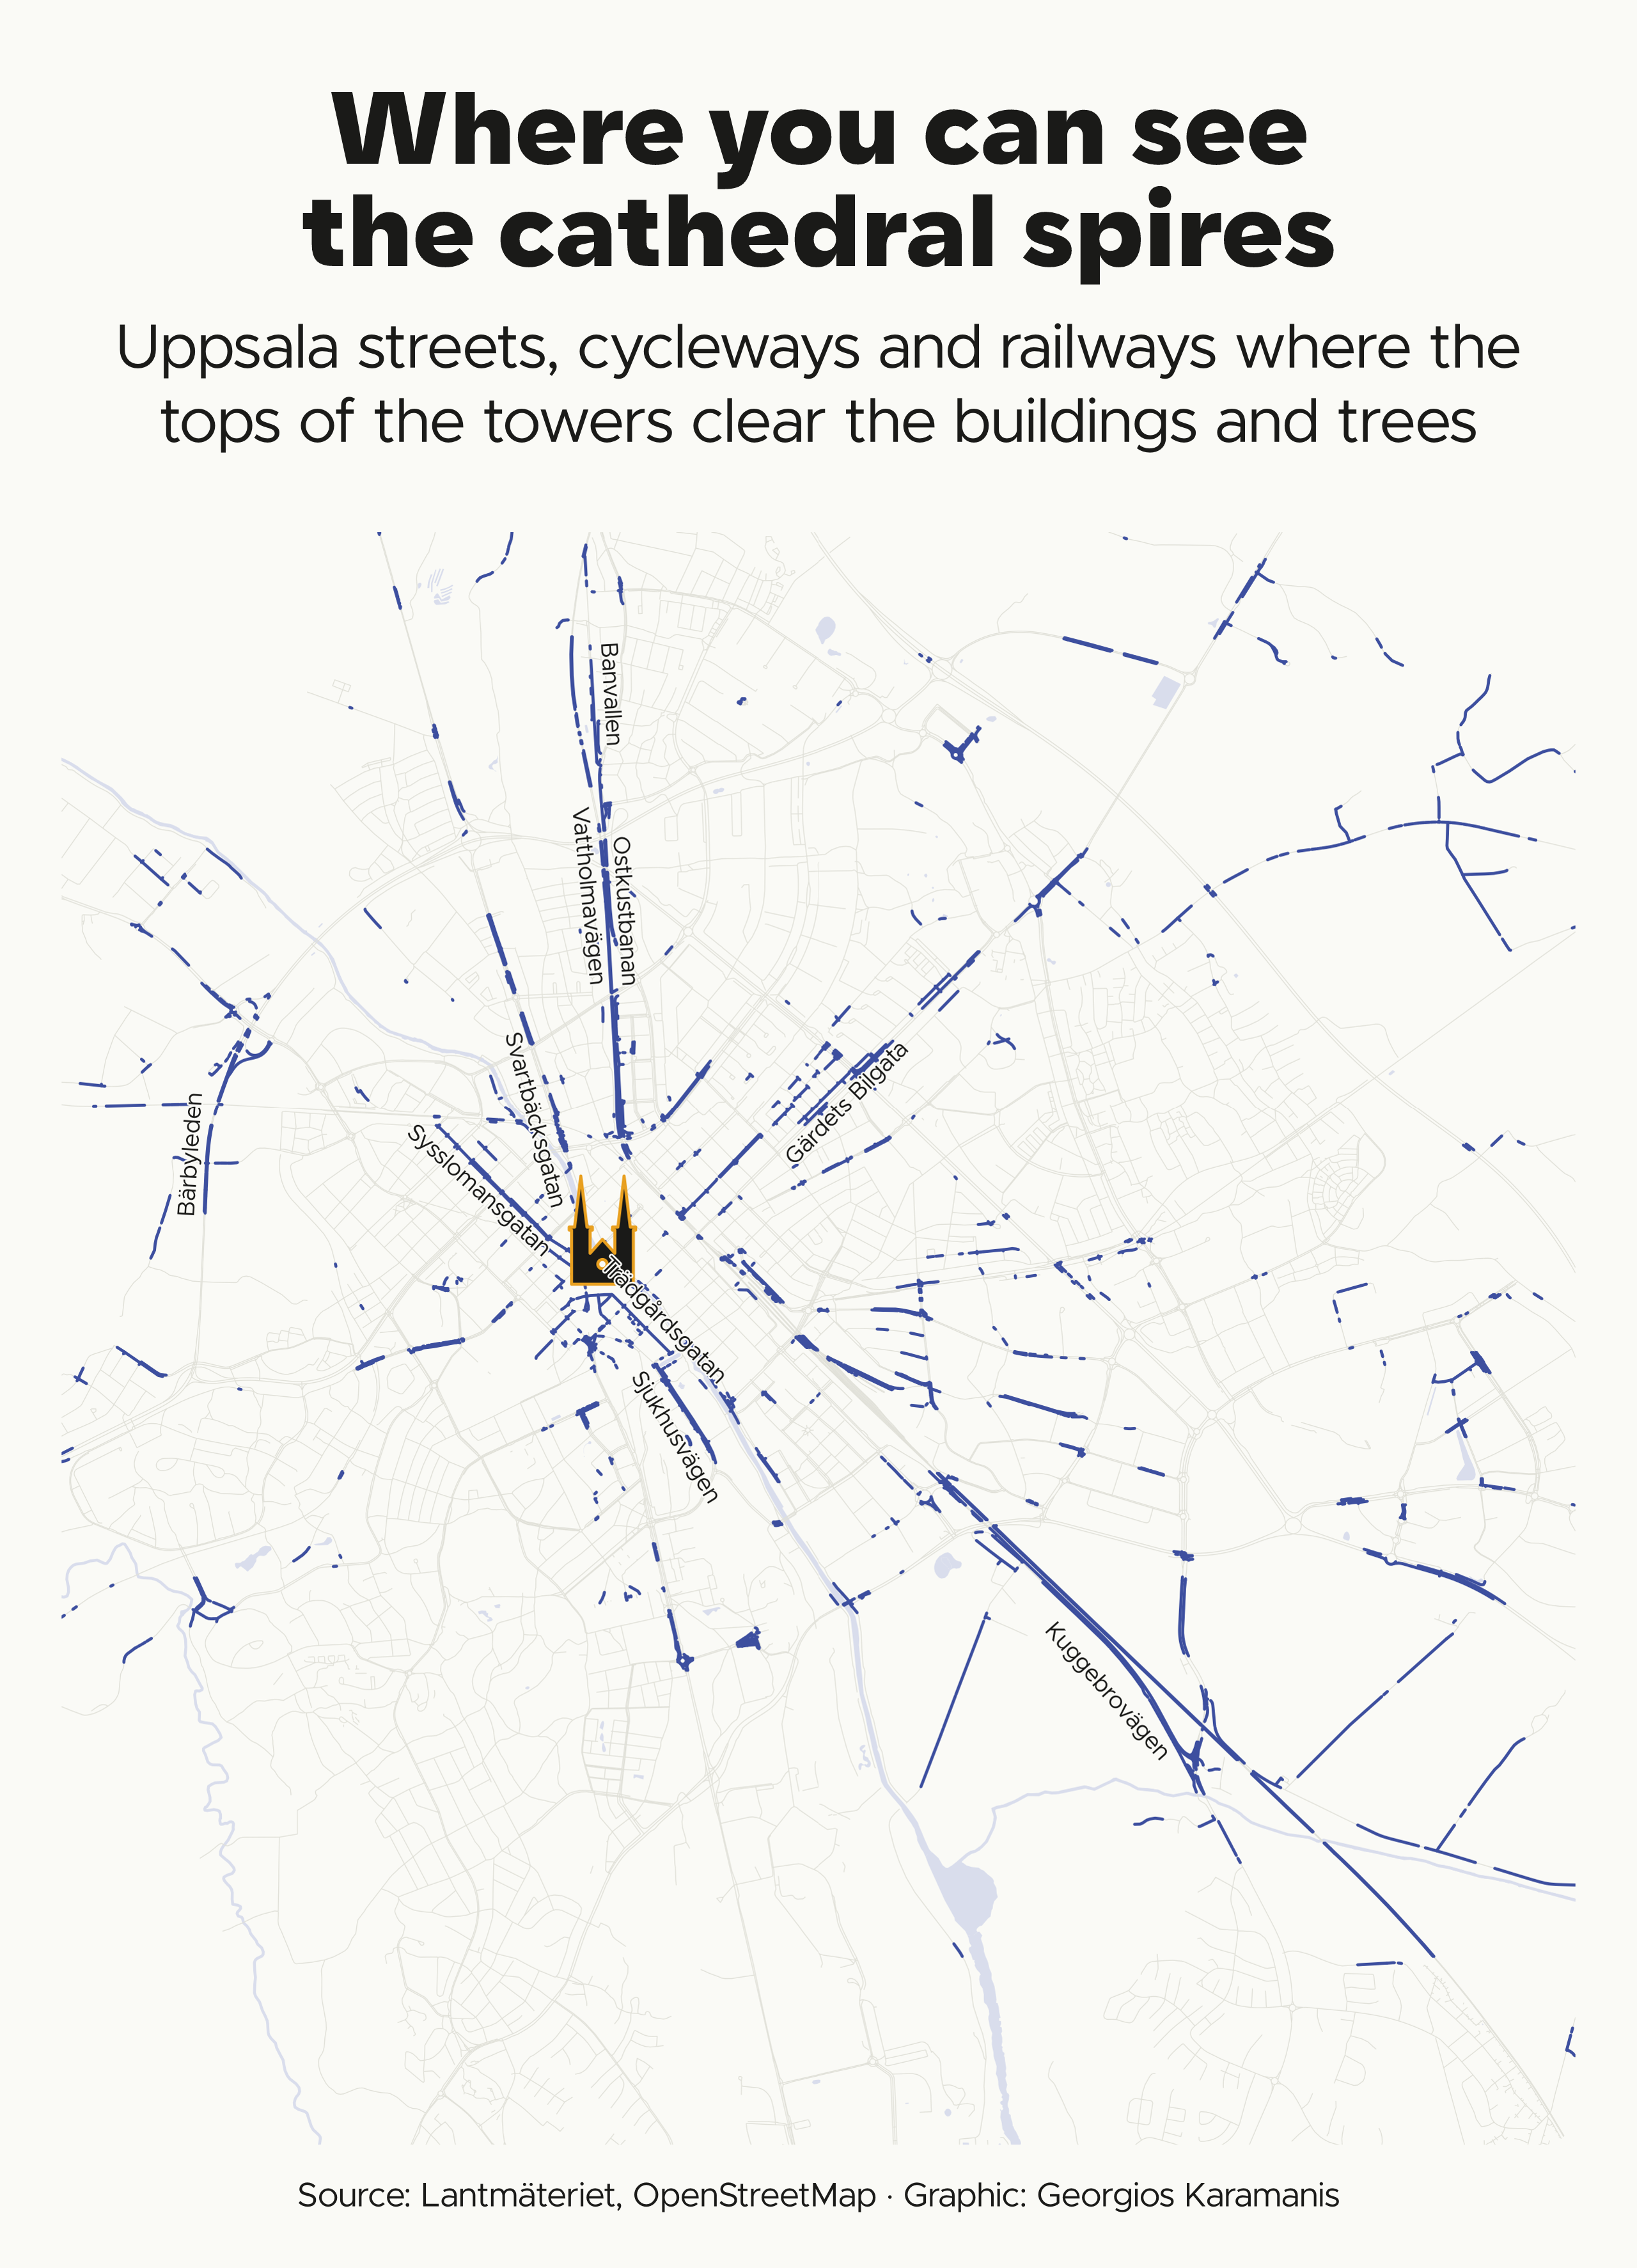

Write R code to recreate this figure.
library(tidyverse)
library(sf)
library(terra)
library(camcorder)

source(here::here("2026/R/helpers.R"))

dir_data <- file.path(dir_2026, "data")
dir.create(dir_data, showWarnings = FALSE, recursive = TRUE)

bb_city <- c(17.55, 59.80, 17.76, 59.90)

bb_sf <- function(bb) {
  st_bbox(setNames(bb, c("xmin", "ymin", "xmax", "ymax")), crs = 4326) |>
    st_as_sfc() |>
    st_transform(crs_se)
}

cached <- function(name, expr) {
  path <- file.path(dir_data, paste0(name, ".rds"))
  if (file.exists(path)) return(readRDS(path))
  out <- expr
  saveRDS(out, path)
  out
}

osm_get <- function(name, bb, features) {
  cached(paste0("osm-", name), {
    res <- imap(features, function(value, key) {
      q <- osmdata::opq(bb, timeout = 600)
      q <- if (all(is.na(value))) osmdata::add_osm_feature(q, key) else osmdata::add_osm_feature(q, key, value)
      osmdata::osmdata_sf(q)
    })
    do.call(c, unname(res))
  })
}

osm_water <- function(bb = bb_city, name = "water-city") {
  w <- osm_get(name, bb, list(natural = "water", waterway = "river"))
  bind_rows(w$osm_polygons |> select(osm_id), w$osm_multipolygons |> select(osm_id), w$osm_lines |> filter(waterway == "river") |> st_transform(crs_se) |> st_buffer(8) |> st_transform(4326) |> select(osm_id)) |>
    st_transform(crs_se)
}

gg_record(here::here("30daymap-temp"), width = map_box$width, height = map_box$height, units = "in", dpi = 320)

stac_hojd <- "https://api.lantmateriet.se/stac-hojd/v1"

lm_tiles <- function(collection, bb) {
  url <- str_glue("{stac_hojd}/collections/{collection}/items?bbox={str_flatten(bb, ',')}&limit=1000")
  map_chr(jsonlite::read_json(url)$features, \(f) f$assets$data$href)
}

lm_download <- function(href, dir) {
  dir.create(dir, showWarnings = FALSE, recursive = TRUE)
  path <- file.path(dir, basename(href))
  if (file.exists(path)) return(path)
  part <- paste0(path, ".part")
  httr2::request(href) |> httr2::req_auth_basic(Sys.getenv("LM_USER"), Sys.getenv("LM_PASS")) |> httr2::req_retry(max_tries = 10, is_transient = \(r) httr2::resp_status(r) %in% c(403, 429, 500, 502, 503), backoff = \(i) 5 * i) |> httr2::req_perform(path = part)
  file.rename(part, path)
  path
}

dtm_files <- map_chr(lm_tiles("dtm-cog", bb_city), \(h) lm_download(h, file.path(dir_data, "dem", "lm-dtm")))
laz_files <- map_chr(lm_tiles("dsm-skoglig-copc", bb_city), \(h) lm_download(h, file.path(dir_data, "dem", "lm-laser")))

dsm_path <- file.path(dir_data, "dem", "lm-dsm-5m.tif")
if (!file.exists(dsm_path)) {
  ctg <- lidR::readLAScatalog(laz_files, filter = "-drop_class 7 18")
  lidR::opt_progress(ctg) <- FALSE
  writeRaster(lidR::rasterize_canopy(ctg, res = 5, algorithm = lidR::p2r()), dsm_path)
}
dsm <- rast(dsm_path) |> crop(vect(bb_sf(bb_city)))

dem <- vrt(dtm_files) |> crop(dsm) |> aggregate(fact = 5, fun = "mean")

domkyrka <- st_sfc(st_point(c(17.6336, 59.8582)), crs = 4326) |>
  st_transform(crs(dem))

city <- bb_sf(bb_city)
water <- osm_water()

road_types <- c("motorway", "trunk", "primary", "secondary", "tertiary", "unclassified", "residential", "living_street", "motorway_link", "trunk_link", "primary_link", "secondary_link", "cycleway")
network <- cached("osm-network-sight-named", st_read(file.path(dir_data, "r5", "uppsala.osm.pbf"), query = sprintf("SELECT name, highway, railway FROM lines WHERE highway IN (%s) OR railway IN ('rail', 'narrow_gauge')", paste0("'", road_types, "'", collapse = ", ")), wkt_filter = st_as_text(st_as_sfc(st_bbox(setNames(bb_city, c("xmin", "ymin", "xmax", "ymax")), crs = 4326))), quiet = TRUE)) |>
  st_transform(crs_se)

network_cells <- rasterize(vect(st_transform(network, crs(dem))), dem, touches = TRUE)
tower_cells <- rasterize(vect(st_buffer(domkyrka, 60)), dem, touches = TRUE)
surface <- min(cover(dsm, dem), dem + 60) |> mask(network_cells, inverse = TRUE) |> mask(tower_cells, inverse = TRUE) |> cover(dem)

vis <- viewshed(surface, loc = st_coordinates(domkyrka)[1, ], observer = 110, target = 1.5)

# The 4 m buffer bridges the gaps where visible cells only touch at a corner

seen <- ifel(vis == 1, 1, NA) |> mask(network_cells) |> as.polygons() |> st_as_sf() |> st_transform(crs_se) |> st_buffer(4)

domkyrka_icon <- function(point, height) {
  outline <- matrix(c(10, 0, 10, 70, 7, 70, 7, 74, 14, 74, 22, 140, 30, 74, 37, 74, 37, 70, 34, 70, 34, 40, 50, 58, 66, 40, 66, 70, 63, 70, 63, 74, 70, 74, 78, 140, 86, 74, 93, 74, 93, 70, 90, 70, 90, 0, 10, 0), ncol = 2, byrow = TRUE)
  angle <- seq(2 * pi, 0, length.out = 25)
  rose <- cbind(50 + 6 * cos(angle), 26 + 6 * sin(angle))
  origin <- st_coordinates(point)[1, 1:2]
  to_map <- \(m) sweep((m - matrix(c(50, 0), nrow(m), 2, byrow = TRUE)) * height / 140, 2, origin, "+")
  st_sfc(st_polygon(list(to_map(outline), to_map(rose))), crs = st_crs(point))
}

icon <- domkyrka_icon(st_transform(domkyrka, crs_se), height = 600)

view_centre <- st_coordinates(st_transform(domkyrka, crs_se))[1, ] + c(1200, -300)
frame <- map_box_view(view_centre, width = 8400)
frame_sf <- st_as_sfc(frame)

network_seen <- st_intersection(st_crop(network, frame_sf), st_union(st_geometry(seen))) |> st_collection_extract("LINESTRING")

# Label the named ways whose visible stretch reaches farthest. Pieces within
# 10 m of each other count as one stretch, so junctions, cell gaps and
# parallel tracks don't split or double it. Reach is the distance between
# the stretch's two farthest points.

n_labels <- 10
label_size <- 3
m_per_in <- (frame[["xmax"]] - frame[["xmin"]]) / map_box$width
label_h <- label_size * .pt / 72 * m_per_in

stretch_ends <- function(stretch) {
  xy <- st_coordinates(st_convex_hull(stretch))[, 1:2]
  d <- as.matrix(dist(xy))
  xy[which(d == max(d), arr.ind = TRUE)[1, ], ]
}

stretches <- network_seen |> filter(!is.na(name)) |> st_buffer(10) |> group_by(name) |> summarise() |> st_cast("POLYGON") |> mutate(ends = map(geometry, stretch_ends), reach = map_dbl(ends, \(e) sqrt(sum((e[1, ] - e[2, ])^2)))) |> slice_max(reach, n = 1, by = name, with_ties = FALSE) |> slice_max(reach, n = n_labels)

label_box <- function(x, y, angle, w, h) {
  a <- angle * pi / 180
  corner <- cbind(c(-1, 1, 1, -1, -1) * w / 2, c(-1, -1, 1, 1, -1) * h / 2)
  st_sfc(st_polygon(list(cbind(x + corner[, 1] * cos(a) - corner[, 2] * sin(a), y + corner[, 1] * sin(a) + corner[, 2] * cos(a)))), crs = crs_se)
}

# Upright text 65% of the way out from the stretch's end nearest the
# cathedral, on whichever side covers less visible network and stays clear
# of the icon and the labels placed before

centre_se <- st_coordinates(st_transform(domkyrka, crs_se))[1, 1:2]

place_label <- function(placed, i) {
  ends <- stretches$ends[[i]]
  e <- ends[order(colSums((t(ends) - centre_se)^2)), ]
  rad <- atan2(e[2, 2] - e[1, 2], e[2, 1] - e[1, 1])
  upright <- if (abs(rad) > pi / 2) rad - sign(rad) * pi else rad
  w <- systemfonts::string_width(stretches$name[i], family = f1, size = label_size * .pt) / 72 * m_per_in
  sides <- tibble(name = stretches$name[i], x = e[1, 1] + 0.65 * (e[2, 1] - e[1, 1]) - c(-1, 1) * 0.8 * label_h * sin(upright), y = e[1, 2] + 0.65 * (e[2, 2] - e[1, 2]) + c(-1, 1) * 0.8 * label_h * cos(upright), angle = upright * 180 / pi)
  boxes <- map(1:2, \(j) label_box(sides$x[j], sides$y[j], sides$angle[j], w, label_h))
  taken <- c(icon, st_geometry(placed))
  ink <- map_dbl(boxes, \(b) sum(as.numeric(st_length(st_intersection(st_geometry(network_seen), b)))))
  clash <- map_lgl(boxes, \(b) any(lengths(st_intersects(taken, b)) > 0))
  best <- which.min(ink + 1e6 * clash)
  bind_rows(placed, st_sf(sides[best, ], geometry = boxes[[best]]))
}

street_labels <- reduce(seq_len(nrow(stretches)), place_label, .init = st_sf(name = character(), geometry = st_sfc(crs = crs_se))) |> st_drop_geometry()

p <- ggplot() +
  geom_sf(data = st_crop(water, frame_sf), fill = clr_water, color = NA) +
  geom_sf(data = st_crop(network, frame_sf), color = clr_road, linewidth = 0.15) +
  geom_sf(data = network_seen, color = clr_accent2, linewidth = 0.5, lineend = "round") +
  geom_sf(data = icon, fill = clr_text, color = clr_accent, linewidth = 0.5) +
  shadowtext::geom_shadowtext(data = street_labels, aes(x, y, label = name, angle = angle), family = f1, size = label_size, color = clr_text, bg.color = clr_bg) +
  coord_map_box(frame) +
  theme_map()

save_map(p, here::here("2026/05-sight/05-sight-domkyrka-viewshed.png"), 
  title = "Where you can see\\ the cathedral spires", 
  subtitle = "Uppsala streets, cycleways and railways where the \\ tops of the towers clear the buildings and trees", 
  caption = caption_src("Lantmäteriet, OpenStreetMap")
)
